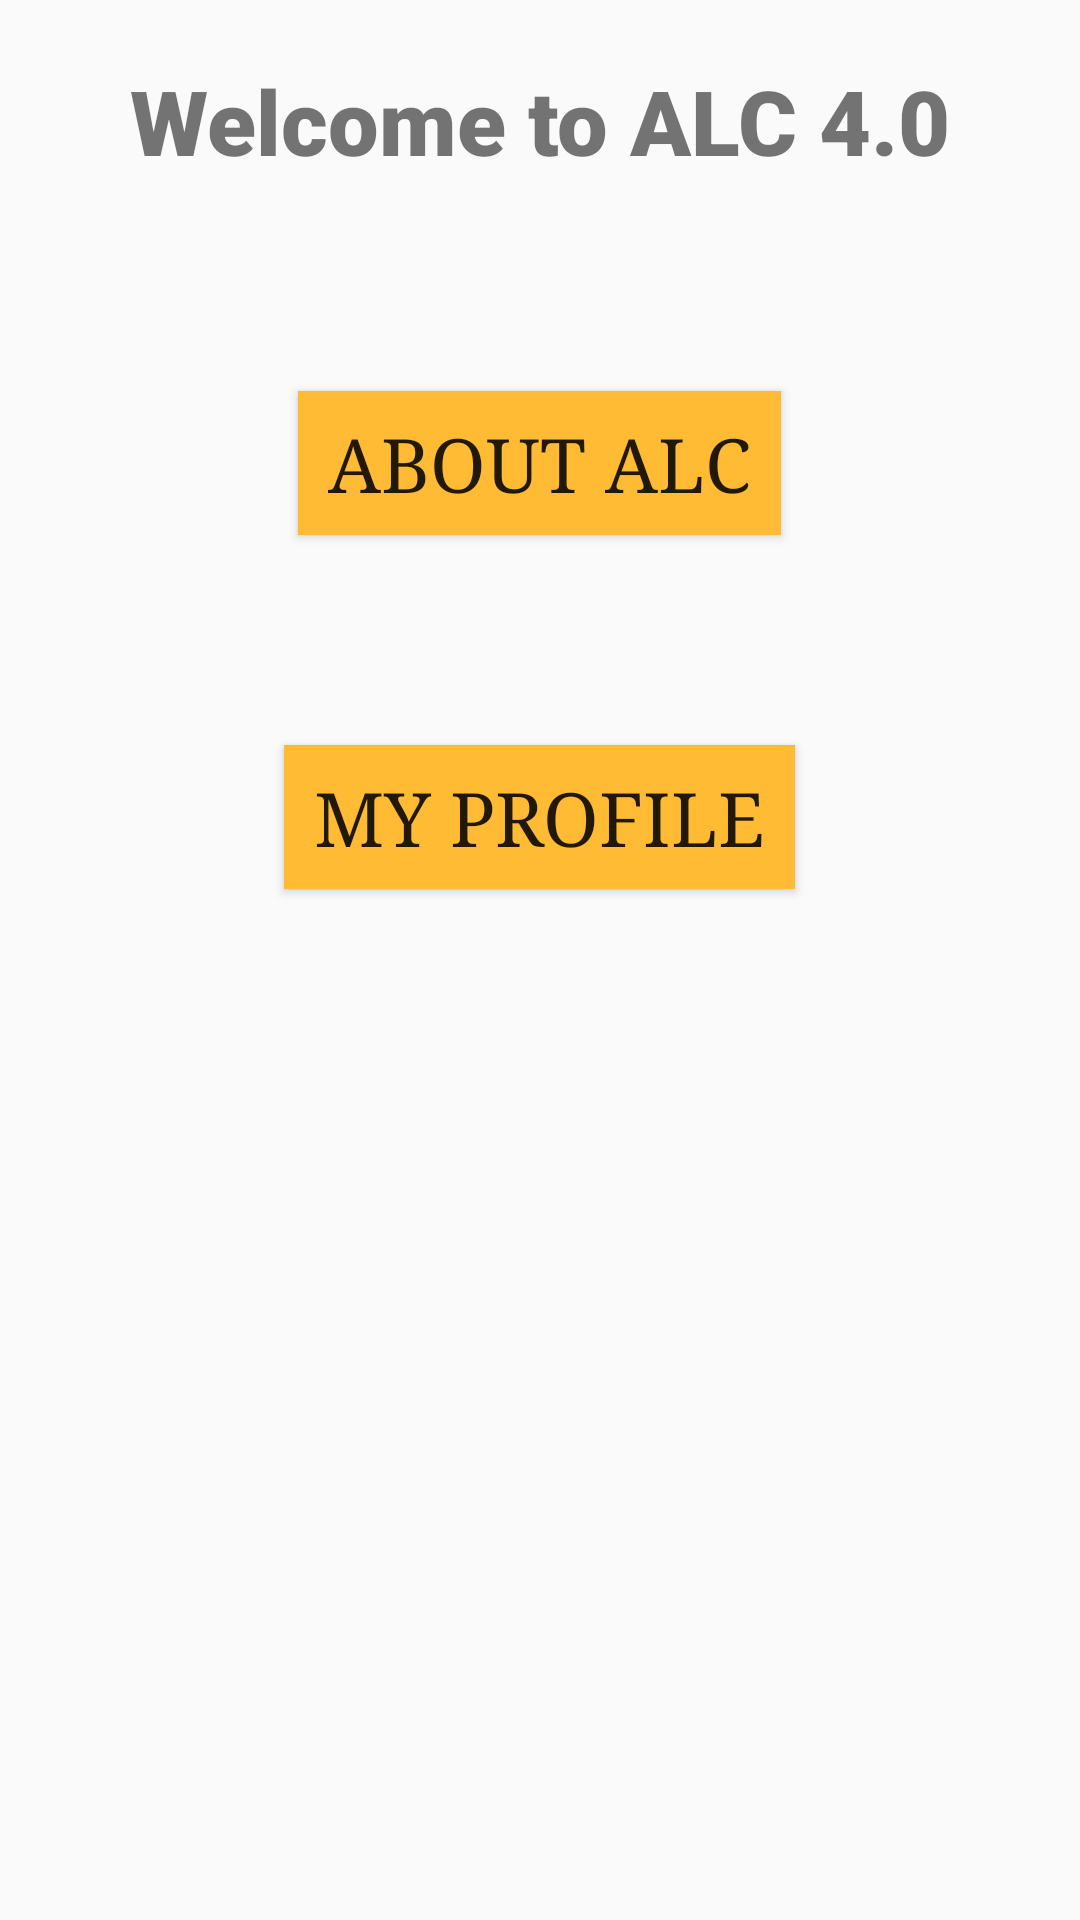

Android layout source for this screen:
<!-- AndroidManifest.xml: application theme AppTheme -->
<!-- res/layout/activity_main.xml -->
<?xml version="1.0" encoding="utf-8"?>
<LinearLayout
    xmlns:android="http://schemas.android.com/apk/res/android"
    xmlns:app="http://schemas.android.com/apk/res-auto"
    xmlns:tools="http://schemas.android.com/tools"
    android:layout_width="match_parent"
    android:orientation="vertical"
    android:layout_height="wrap_content"
    tools:context=".MainActivity">

    <TextView
        android:layout_width="wrap_content"
        android:layout_height="wrap_content"
        android:text="@string/welcome"
        android:textSize="30sp"
        android:fontFamily="sans-serif-black"
        android:layout_gravity="center"
        android:layout_marginTop="20dp"
        app:layout_constraintBottom_toBottomOf="parent"
        app:layout_constraintLeft_toLeftOf="parent"
        app:layout_constraintRight_toRightOf="parent"
        app:layout_constraintTop_toTopOf="parent" />

    <Button
            android:id="@+id/btn_1"
            android:text="@string/btn1_text"
            android:layout_marginTop="70dp"
            android:textSize="25dp"
            android:fontFamily="serif"
            android:paddingRight="10dp"
            android:paddingLeft="10dp"
            android:background="@android:color/holo_orange_light"
            android:layout_gravity="center"
            android:layout_width="wrap_content"
            android:layout_height="wrap_content"/>
    <Button
            android:id="@+id/btn_2"
            android:text="@string/btn2_text"
            android:textSize="25dp"
            android:fontFamily="serif"
            android:paddingLeft="10dp"
            android:paddingRight="10dp"
            android:background="@android:color/holo_orange_light"
            android:layout_marginTop="70dp"
            android:layout_gravity="center"
            android:layout_width="wrap_content"
            android:layout_height="wrap_content"/>

</LinearLayout>
<!-- resources referenced by this layout -->
<resources>
  <string name="btn1_text">ABOUT ALC</string>
  <string name="btn2_text">MY PROFILE</string>
  <string name="welcome">Welcome to ALC 4.0</string>
  <style name="AppTheme" parent="Theme.AppCompat.Light.DarkActionBar">
          
          <item name="colorPrimary">@color/colorPrimary</item>
          <item name="colorPrimaryDark">@color/colorPrimaryDark</item>
          <item name="colorAccent">@color/colorAccent</item>
      </style>
  <!-- not gathered from this repository: default colours our renderer supplied (Android Studio template values) -->
  <color name="colorPrimary">#FF6200EE</color>
  <color name="colorPrimaryDark">#FF3700B3</color>
  <color name="colorAccent">#FF03DAC5</color>
</resources>
